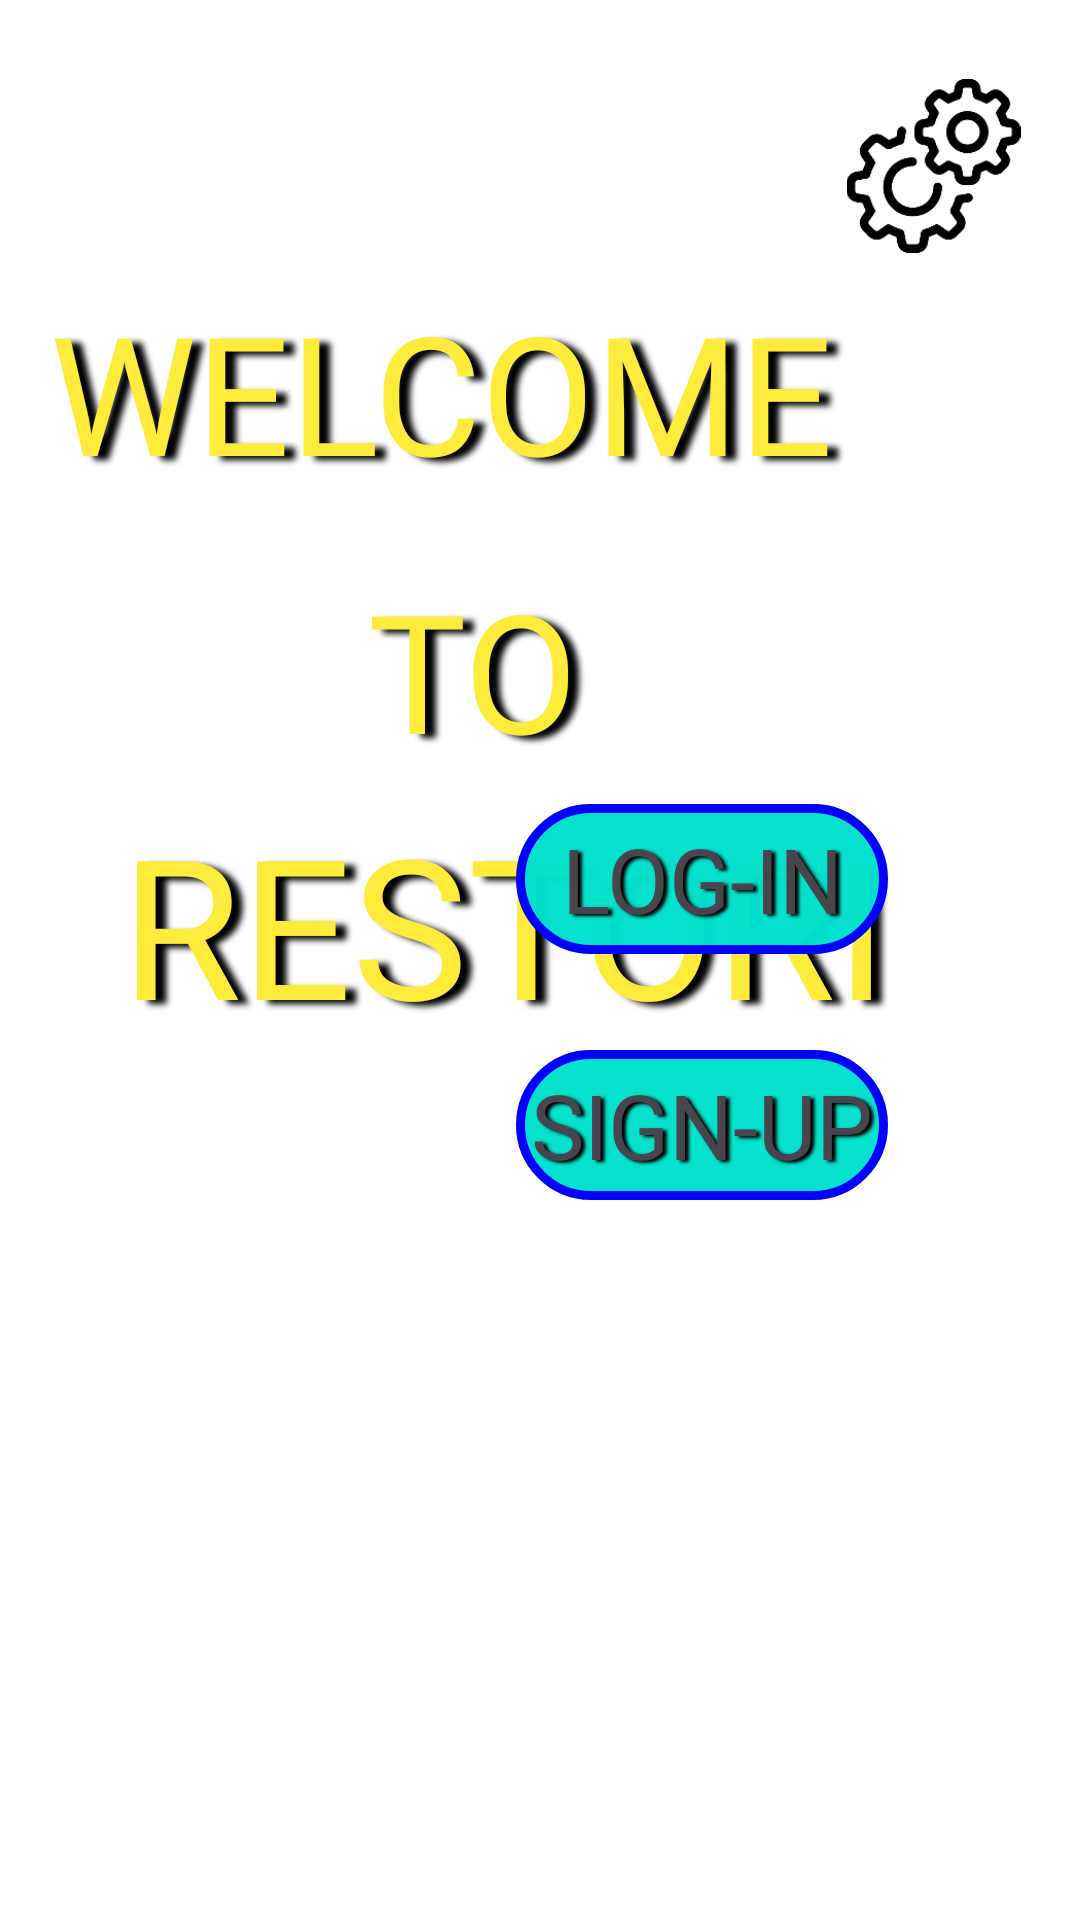

Here is an Android app screen rendered from its layout file. Give the layout XML and the strings, colors and styles it references.
<!-- AndroidManifest.xml: application theme Theme.RESTORIA_APP -->
<!-- res/layout/activity_main.xml -->
<?xml version="1.0" encoding="utf-8"?>
<androidx.constraintlayout.widget.ConstraintLayout xmlns:android="http://schemas.android.com/apk/res/android"
    xmlns:app="http://schemas.android.com/apk/res-auto"
    xmlns:tools="http://schemas.android.com/tools"
    android:layout_width="match_parent"
    android:layout_height="match_parent"
    style="@style/SCREEN"
    tools:context=".MainActivity">


    <ImageView
        android:id="@+id/next_to_setting"
        android:layout_width="67dp"
        android:layout_height="58dp"
        app:layout_constraintBottom_toBottomOf="parent"
        app:layout_constraintEnd_toEndOf="parent"
        app:layout_constraintHorizontal_bias="0.948"
        app:layout_constraintStart_toStartOf="parent"
        app:layout_constraintTop_toTopOf="parent"
        app:layout_constraintVertical_bias="0.045"
        app:srcCompat="@drawable/setting" />

    <TextView
        android:id="@+id/welcometext"
        android:layout_width="289dp"
        android:layout_height="72dp"
        android:fontFamily="@font/my_cool_layout"
        android:gravity="center"
        android:shadowColor="#000000"
        android:shadowDx="11"
        android:shadowDy="4"
        android:shadowRadius="5"
        android:text="@string/welcome"
        android:textColor="#FFEB3B"
        android:textSize="55sp"
        app:layout_constraintBottom_toBottomOf="parent"
        app:layout_constraintEnd_toEndOf="parent"
        app:layout_constraintHorizontal_bias="0.036"
        app:layout_constraintStart_toStartOf="parent"
        app:layout_constraintTop_toTopOf="parent"
        app:layout_constraintVertical_bias="0.165" />

    <TextView
        android:id="@+id/to"
        android:layout_width="219dp"
        android:layout_height="83dp"
        android:layout_marginStart="48dp"
        android:layout_marginTop="16dp"
        android:fontFamily="@font/my_cool_layout"
        android:gravity="center"
        android:shadowColor="#000000"
        android:shadowDx="11"
        android:shadowDy="4"
        android:shadowRadius="5"
        android:text="@string/to"
        android:textColor="#FFEB3B"
        android:textSize="55sp"
        app:layout_constraintStart_toStartOf="parent"
        app:layout_constraintTop_toBottomOf="@+id/welcometext" />

    <TextView
        android:id="@+id/textView2"
        android:layout_width="296dp"
        android:layout_height="83dp"
        android:layout_marginStart="20dp"
        android:fontFamily="@font/my_cool_layout"
        android:gravity="center"
        android:shadowColor="#000000"
        android:shadowDx="11"
        android:shadowDy="4"
        android:shadowRadius="5"
        android:text="@string/restoria"
        android:textColor="#FFEB3B"
        android:textSize="65sp"
        app:layout_constraintStart_toStartOf="parent"
        app:layout_constraintTop_toBottomOf="@+id/to" />

    <TextView
        android:id="@+id/start"
        android:layout_width="124dp"
        android:layout_height="50dp"
        android:background="@drawable/border"
        android:fontFamily="@font/my_cool_layout"
        android:gravity="center"
        android:shadowColor="#000000"
        android:shadowDx="4"
        android:shadowDy="2"
        android:shadowRadius="2"
        android:text="LOG-IN"
        android:textSize="30sp"
        app:layout_constraintBottom_toBottomOf="parent"
        app:layout_constraintEnd_toEndOf="parent"
        app:layout_constraintHorizontal_bias="0.729"
        app:layout_constraintStart_toStartOf="parent"
        app:layout_constraintTop_toTopOf="parent"
        app:layout_constraintVertical_bias="0.454" />

    <TextView
        android:id="@+id/textView4"
        android:layout_width="124dp"
        android:layout_height="50dp"
        android:layout_marginTop="32dp"
        android:background="@drawable/border"
        android:fontFamily="@font/my_cool_layout"
        android:gravity="center"
        android:shadowColor="#000000"
        android:shadowDx="4"
        android:shadowDy="2"
        android:shadowRadius="2"
        android:text="SIGN-UP"
        android:textSize="30sp"
        app:layout_constraintEnd_toEndOf="parent"
        app:layout_constraintHorizontal_bias="0.729"
        app:layout_constraintStart_toStartOf="parent"
        app:layout_constraintTop_toBottomOf="@+id/start" />


</androidx.constraintlayout.widget.ConstraintLayout>
<!-- resources referenced by this layout -->
<resources>
  <!-- drawable border (drawable) -->
  <?xml version="1.0" encoding="utf-8"?>
  <shape xmlns:android="http://schemas.android.com/apk/res/android">
      <solid android:color="#FA00E1CC"/>
      <corners android:radius="25dp"/>
      <stroke android:width="3dp"
          android:color="@color/blue" />
  
  </shape>
  <!-- drawable setting: png bitmap (drawable, 16554 bytes) -->
  <string name="restoria">RESTORIA</string>
  <string name="to">TO</string>
  <string name="welcome">WELCOME</string>
  <style name="SCREEN">
          <item name="android:background">@color/white</item>
      </style>
  <style name="Theme.RESTORIA_APP" parent="Base.Theme.RESTORIA_APP" />
  <color name="blue">#0000FF</color>
  <color name="white">#FFFFFFFF</color>
  <style name="Base.Theme.RESTORIA_APP" parent="Theme.Material3.DayNight.NoActionBar">
          
          
      </style>
</resources>
